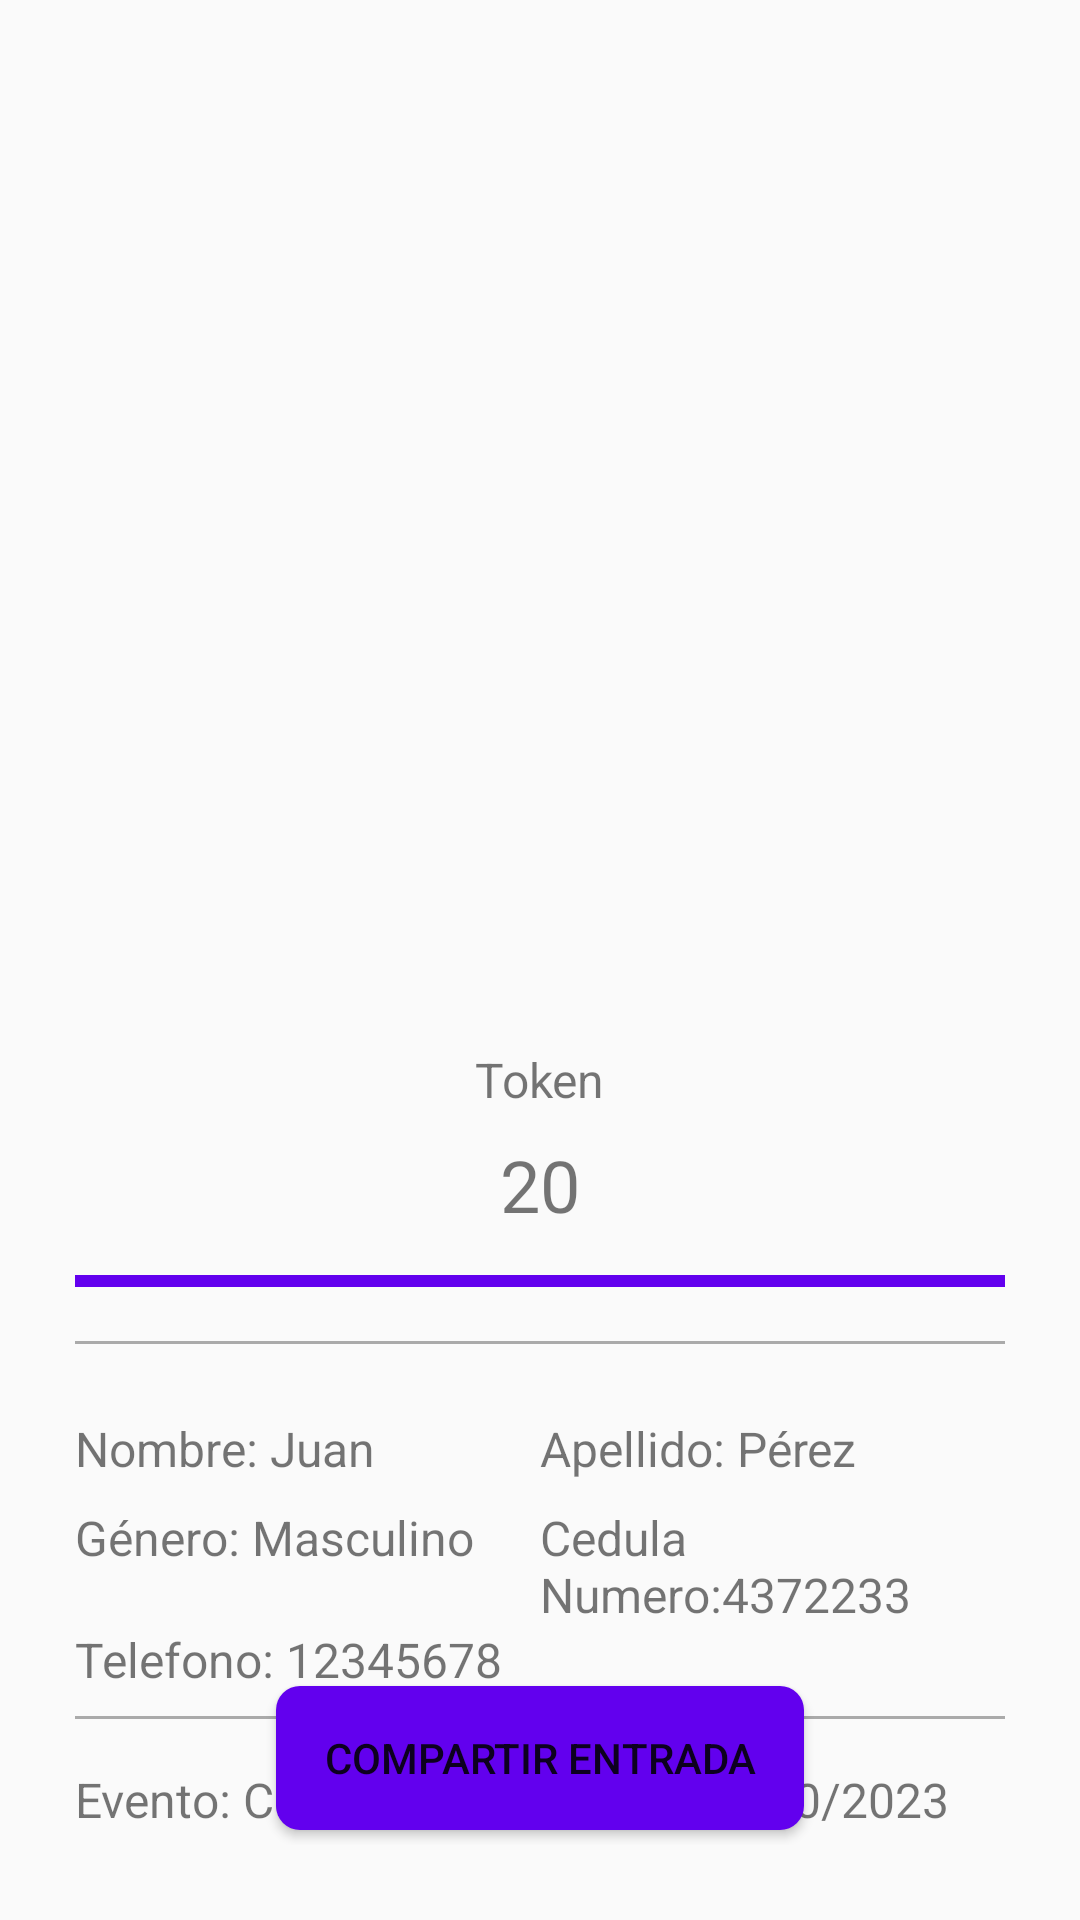

Android layout source for this screen:
<!-- AndroidManifest.xml: application theme Theme.TickectsGest -->
<!-- res/layout/activity_qr_generator.xml -->
<?xml version="1.0" encoding="utf-8"?>
<RelativeLayout
    xmlns:android="http://schemas.android.com/apk/res/android"
    xmlns:app="http://schemas.android.com/apk/res-auto"
    xmlns:tools="http://schemas.android.com/tools"
    android:layout_width="match_parent"
    android:layout_height="match_parent"
    android:orientation="vertical"
    android:padding="25dp"
    tools:context=".qr_generator">

    
    <ImageView
        android:id="@+id/img_QRCode"
        android:layout_width="300dp"
        android:layout_height="300dp"
        android:layout_centerHorizontal="true"
        android:layout_marginTop="16dp" />

   
    <TextView
        android:id="@+id/tv_id_qr"
        android:layout_width="wrap_content"
        android:layout_height="wrap_content"
        android:layout_below="@id/img_QRCode"
        android:layout_centerHorizontal="true"
        android:layout_marginTop="8dp"
        android:text="Token"
        android:textSize="16sp" />

    
    <TextView
        android:id="@+id/tv_cronometro"
        android:layout_width="wrap_content"
        android:layout_height="wrap_content"
        android:layout_below="@id/tv_id_qr"
        android:layout_centerHorizontal="true"
        android:layout_marginTop="8dp"
        android:text="20"
        android:textSize="24sp" />

    
    <ProgressBar
        android:id="@+id/progressBar_time"
        style="?android:attr/progressBarStyleHorizontal"
        android:layout_width="match_parent"
        android:layout_height="wrap_content"
        android:layout_below="@id/tv_cronometro"
        android:max="30"
        android:progress="30"
        android:layout_marginTop="8dp"
        android:progressTint="#FF6200EE" />

    
    <View
        android:id="@+id/separator"
        android:layout_width="match_parent"
        android:layout_height="1dp"
        android:layout_below="@id/progressBar_time"
        android:layout_marginTop="12dp"
        android:background="@android:color/darker_gray"/>

    
    <LinearLayout
        android:id="@+id/userEventDataLayout"
        android:layout_width="match_parent"
        android:layout_height="wrap_content"
        android:orientation="vertical"
        android:layout_below="@id/separator"
        android:layout_marginTop="12dp">

        
        <LinearLayout
            android:layout_width="match_parent"
            android:layout_height="wrap_content"
            android:orientation="horizontal"
            android:layout_below="@id/progressBar_time"
            android:layout_marginTop="12dp">

            
            <TextView
                android:id="@+id/tvNombre"
                android:layout_width="0dp"
                android:layout_height="wrap_content"
                android:layout_weight="1"
                android:text="Nombre: Juan"
                android:textSize="16sp" />

            
            <TextView
                android:id="@+id/tvApellido"
                android:layout_width="0dp"
                android:layout_height="wrap_content"
                android:layout_weight="1"
                android:text="Apellido: Pérez"
                android:textSize="16sp" />
        </LinearLayout>


        <LinearLayout
            android:layout_width="match_parent"
            android:layout_height="wrap_content"
            android:orientation="horizontal"
            android:layout_below="@id/tvApellido"
            android:layout_marginTop="8dp">

            
            <TextView
                android:id="@+id/tvGenero"
                android:layout_width="0dp"
                android:layout_height="wrap_content"
                android:layout_weight="1"
                android:text="Género: Masculino"
                android:textSize="16sp" />

            
            <TextView
                android:id="@+id/tvCi"
                android:layout_width="0dp"
                android:layout_height="wrap_content"
                android:layout_weight="1"
                android:text="Cedula Numero:4372233"
                android:textSize="16sp" />
        </LinearLayout>
        <TextView
            android:id="@+id/tvNumeroTelefono"
            android:layout_width="wrap_content"
            android:layout_height="wrap_content"
            android:text="Telefono: 12345678"
            android:textSize="16sp" />
        
        <View
            android:layout_width="match_parent"
            android:layout_height="1dp"
            android:layout_marginVertical="8dp"
            android:background="@android:color/darker_gray" />

        

        <LinearLayout
            android:layout_width="match_parent"
            android:layout_height="wrap_content"
            android:orientation="horizontal"
            android:layout_below="@id/tvApellido"
            android:layout_marginTop="8dp">

            
            <TextView
                android:id="@+id/tvNombreEntrada"
                android:layout_width="0dp"
                android:layout_height="wrap_content"
                android:layout_weight="1"
            android:text="Evento: Concierto"
            android:textSize="16sp" />

            
            <TextView
                android:id="@+id/tvFecha"
                android:layout_width="0dp"
                android:layout_height="wrap_content"
                android:layout_weight="1"
            android:text="Fecha: 10/10/2023"
            android:textSize="16sp" />
        </LinearLayout>
        <LinearLayout
            android:layout_width="match_parent"
            android:layout_height="wrap_content"
            android:orientation="horizontal"
            android:layout_below="@id/tvFecha"
        android:layout_marginTop="8dp">
        <TextView
            android:id="@+id/tvUbicacion"
            android:layout_width="0dp"
            android:layout_height="wrap_content"
            android:layout_weight="1"
            android:text="Ubicación:Estadio"
            android:textSize="16sp" />

        
        <TextView
            android:id="@+id/tvHora"
            android:layout_width="0dp"
            android:layout_height="wrap_content"
            android:layout_weight="1"
            android:text="Hora: 22:30 hs"
            android:textSize="16sp" />

    </LinearLayout>
        <TextView
            android:id="@+id/tvSector"
            android:layout_width="match_parent"
            android:layout_height="wrap_content"
            android:layout_marginTop="8dp"
            android:text="Sector: A"
            android:textSize="16sp"
            android:layout_below="@id/tvHora"
            android:textAlignment="center"/>
    </LinearLayout>

    <Button
        android:id="@+id/btnCompartir"
        android:layout_width="wrap_content"
        android:layout_height="wrap_content"

        android:layout_alignParentBottom="true"
        android:layout_centerHorizontal="true"
        android:layout_marginTop="193dp"
        android:layout_marginBottom="5dp"
        android:background="@drawable/custom_button"
        android:text="Compartir entrada" />
    </RelativeLayout>
<!-- resources referenced by this layout -->
<resources>
  <!-- drawable custom_button (drawable) -->
  <?xml version="1.0" encoding="utf-8"?>
  <selector xmlns:android="http://schemas.android.com/apk/res/android">
      <item>
          <shape android:shape="rectangle">
              <solid android:color="#FF6200EE" /> 
              <corners android:radius="8dp" /> 
              <padding android:left="16dp" android:top="8dp" android:right="16dp" android:bottom="8dp" />
          </shape>
      </item>
  </selector>
  <style name="Theme.TickectsGest" parent="Theme.MaterialComponents.Light.NoActionBar">
          
          <item name="colorPrimary">@color/logoPrincipal</item>
          <item name="colorPrimaryVariant">@color/black</item>
          <item name="colorOnPrimary">@color/white</item>
  
          
          <item name="colorSecondary">@color/teal_200</item>
          <item name="colorSecondaryVariant">@color/teal_700</item>
          <item name="colorOnSecondary">@color/black</item>
          
          <item name="android:statusBarColor">?attr/colorPrimaryVariant</item>
          
  
          </style>
  <color name="logoPrincipal">#2FA7BC</color>
  <color name="black">#FF000000</color>
  <color name="white">#FFFFFFFF</color>
  <color name="teal_200">#FF03DAC5</color>
  <color name="teal_700">#FF018786</color>
</resources>
